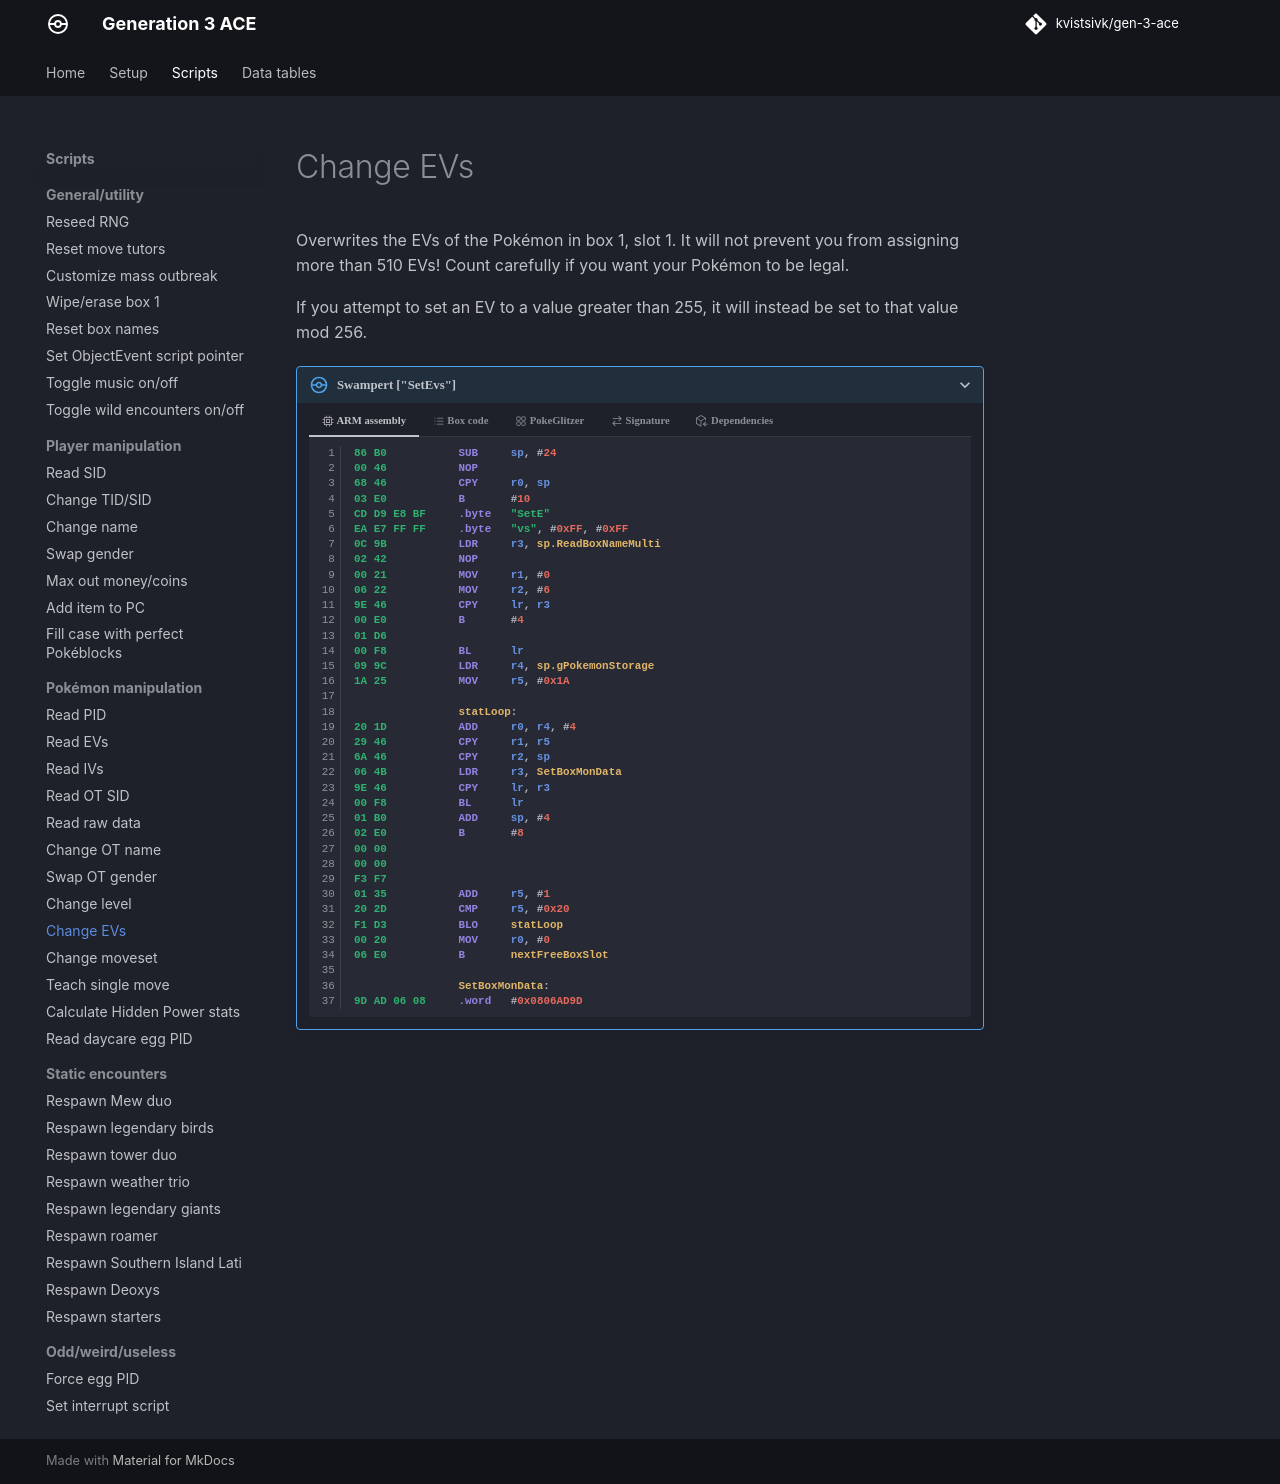

repository: kvistsivk/gen-3-ace · page: scripts/pokemon/change-evs/index.html · generator: mkdocs

# Change EVs

Overwrites the EVs of the Pokémon in box 1, slot 1. It will not prevent you from
assigning more than 510 EVs! Count carefully if you want your Pokémon to be
legal.

If you attempt to set an EV to a value greater than 255, it will instead be set
to that value mod 256.

/// pokemon | Swampert ["SetEvs"]
    open: true

//// tab | :octicons-cpu-24: ARM assembly
``` { .arm_v4 .annotate linenums="1" }
86 B0           SUB     sp, #24
00 46           NOP
68 46           CPY     r0, sp
03 E0           B       #10
CD D9 E8 BF     .byte   "SetE"
EA E7 FF FF     .byte   "vs", #0xFF, #0xFF
0C 9B           LDR     r3, sp.ReadBoxNameMulti
02 42           NOP
00 21           MOV     r1, #0
06 22           MOV     r2, #6
9E 46           CPY     lr, r3
00 E0           B       #4
01 D6
00 F8           BL      lr
09 9C           LDR     r4, sp.gPokemonStorage
1A 25           MOV     r5, #0x1A

                statLoop:
20 1D           ADD     r0, r4, #4
29 46           CPY     r1, r5
6A 46           CPY     r2, sp
06 4B           LDR     r3, SetBoxMonData
9E 46           CPY     lr, r3
00 F8           BL      lr
01 B0           ADD     sp, #4
02 E0           B       #8
00 00
00 00
F3 F7
01 35           ADD     r5, #1
20 2D           CMP     r5, #0x20
F1 D3           BLO     statLoop
00 20           MOV     r0, #0
06 E0           B       nextFreeBoxSlot

                SetBoxMonData:
9D AD 06 08     .word   #0x0806AD9D
```
////

//// tab | :octicons-list-unordered-24: Box code

///// tab | Emerald
```box_code
Box  1: hr AA Rm hG
Box  2: A! DN 2e i?
Box  3: 6u f? ?w yb
Box  4: Ak IA IQ Yi
Box  5: nk YA 4A HW
Box  6: AP gJ nB ol
Box  7: IB 0p Rm pG
Box  8: Bk ue Rg D4
Box  9: Ab AC 4A AA
Box 10: AA Dz 9w E1
Box 11: IC 3x 0w Ag
Box 12: Bu Cd rQ YI
```
/////

///// tab | FireRed/LeafGreen v1.0
```box_code
Box  1: hr AA Rm hG
Box  2: A! DN 2e i?
Box  3: 6u f? ?w yb
Box  4: Ak IA IQ Yi
Box  5: nk YA 4M 5s
Box  6: AP gJ nB ol
Box  7: IB 0p Rm pG
Box  8: Bk ue Rg D4
Box  9: Ab AC 4A AA
Box 10: AA Dz 9w E1
Box 11: IC 3x 0w Ag
Box 12: Bu DQ BA QI
```
/////

///// tab | FireRed/LeafGreen v1.1
```box_code
Box  1: hr AA Rm hG
Box  2: A! DN 2e i?
Box  3: 6u f? ?w yb
Box  4: Ak IA IQ Yi
Box  5: nk YA 4J ps
Box  6: AP gJ nB ol
Box  7: IB 0p Rm pG
Box  8: Bk ue Rg D4
Box  9: Ab AC 4A AA
Box 10: AA Dz 9w E1
Box 11: IC 3x 0w Ag
Box 12: Bu Dk BA QI
```
/////

////

//// tab | :octicons-apps-24: PokeGlitzer

///// tab | Emerald
``` { .text .copy }
86 B0 00 46   68 46 03 E0
CD D9 E8 BF   EA E7 FF FF
0C 9B 02 42   00 21 06 22
9E 46 00 E0   01 D6 00 F8
09 9C 1A 25   20 1D 29 46
6A 46 06 4B   9E 46 00 F8
01 B0 02 E0   00 00 00 00
F3 F7 01 35   20 2D F1 D3
00 20 06 E0   9D AD 06 08
00 00 00 00   00 00 00 00
```
/////

///// tab | FireRed/LeafGreen v1.0
``` { .text .copy }
86 B0 00 46   68 46 03 E0
CD D9 E8 BF   EA E7 FF FF
0C 9B 02 42   00 21 06 22
9E 46 00 E0   CE 6C 00 F8
09 9C 1A 25   20 1D 29 46
6A 46 06 4B   9E 46 00 F8
01 B0 02 E0   00 00 00 00
F3 F7 01 35   20 2D F1 D3
00 20 06 E0   D0 04 04 08
00 00 00 00   00 00 00 00
```
/////

///// tab | FireRed/LeafGreen v1.1
``` { .text .copy }
86 B0 00 46   68 46 03 E0
CD D9 E8 BF   EA E7 FF FF
0C 9B 02 42   00 21 06 22
9E 46 00 E0   9A 6C 00 F8
09 9C 1A 25   20 1D 29 46
6A 46 06 4B   9E 46 00 F8
01 B0 02 E0   00 00 00 00
F3 F7 01 35   20 2D F1 D3
00 20 06 E0   E4 04 04 08
00 00 00 00   00 00 00 00
```
/////

////

//// tab | :octicons-arrow-switch-24: Signature

///// html | div.signature-typed
+-----------+---------------+-------------------+
| IN        | Type          | Function          |
+===========+===============+===================+
| `BOX1`    | `Decimal`     | Desired HP EVs    |
+-----------+---------------+-------------------+
| `BOX2`    | `Decimal`     | Desired Atk EVs   |
+-----------+---------------+-------------------+
| `BOX3`    | `Decimal`     | Desired Def EVs   |
+-----------+---------------+-------------------+
| `BOX4`    | `Decimal`     | Desired Spe EVs   |
+-----------+---------------+-------------------+
| `BOX5`    | `Decimal`     | Desired SpA EVs   |
+-----------+---------------+-------------------+
| `BOX6`    | `Decimal`     | Desired SpD EVs   |
+-----------+---------------+-------------------+
/////

////

//// tab | :octicons-package-dependencies-24: Dependencies
```mermaid
flowchart LR
    A((( )))
    B(ParseGfChar)
    C(ReadBoxName)
    D(ReadBoxNameMulti)

    A --> D
    D --> C
    C --> B
```
////

///
